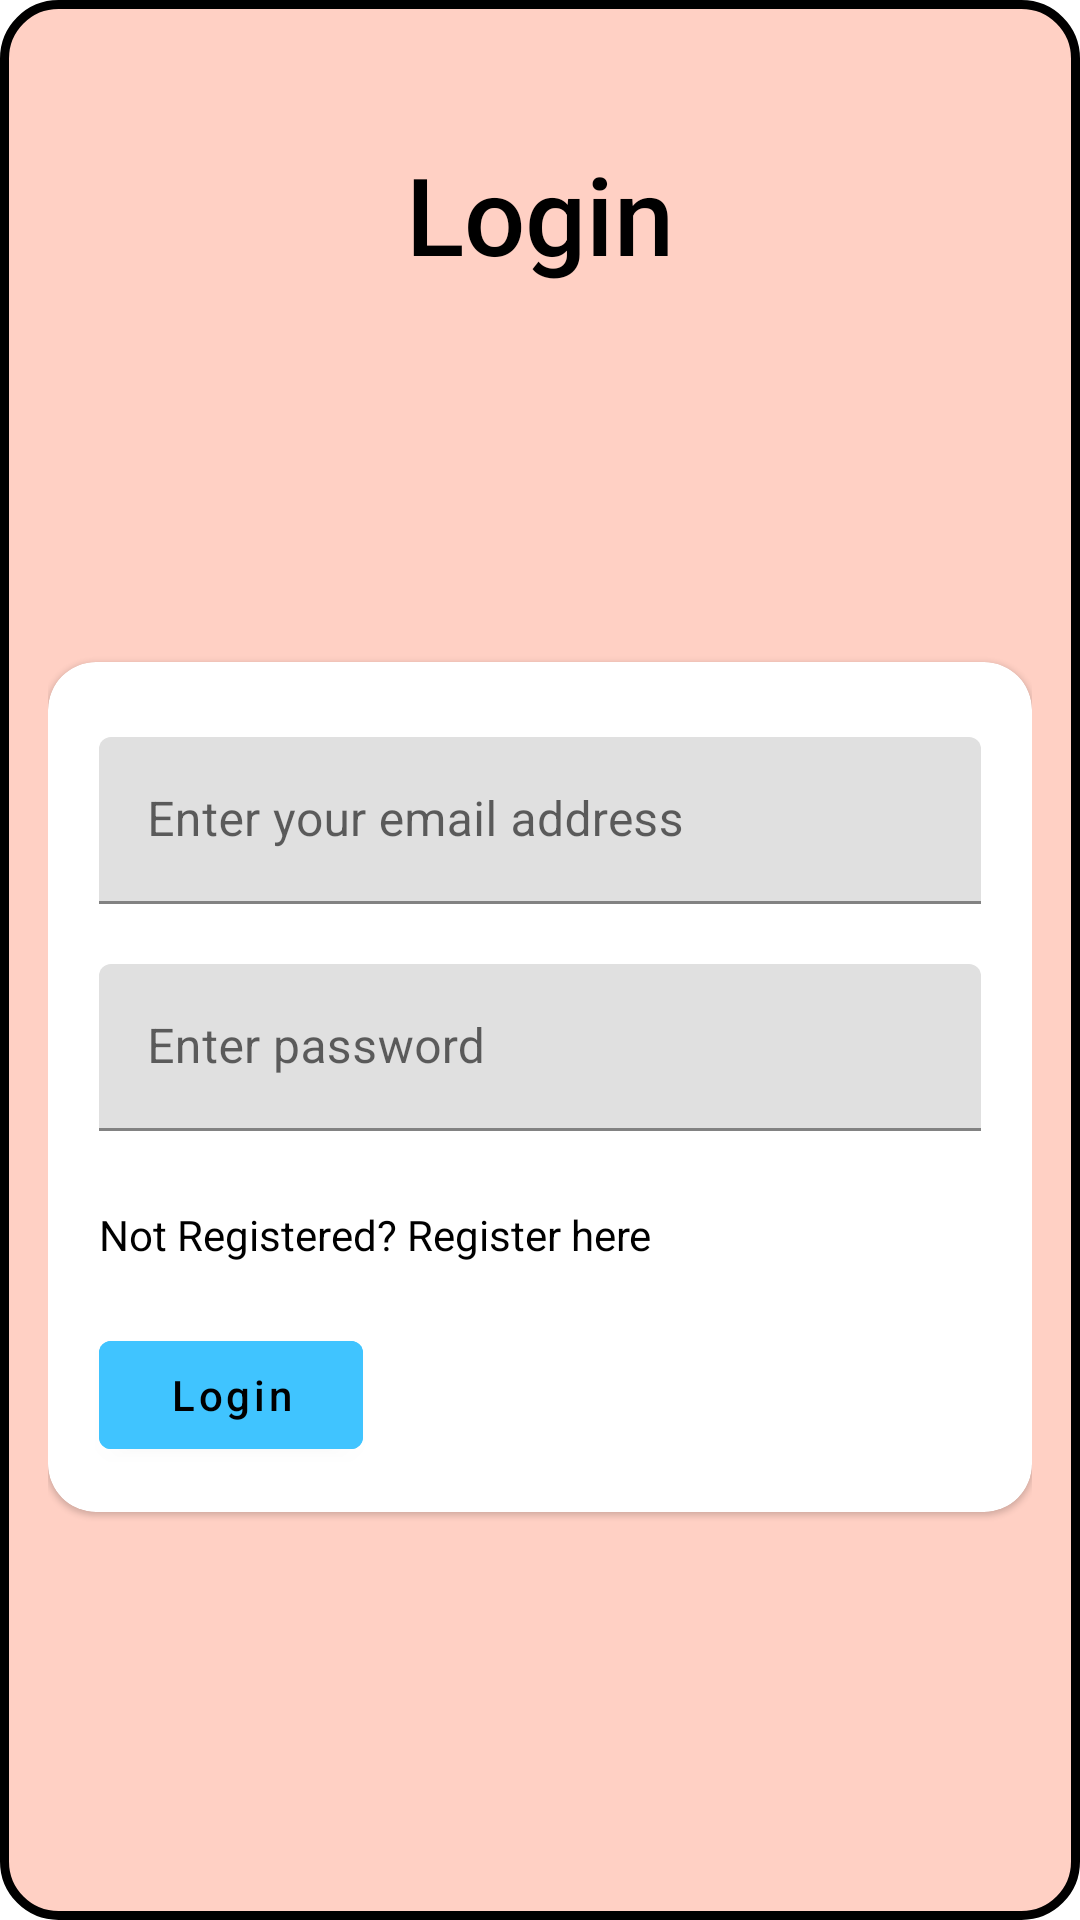

Android layout source for this screen:
<!-- AndroidManifest.xml: application theme Theme.WorkShops -->
<!-- res/layout/layoutlogin.xml -->
<?xml version="1.0" encoding="utf-8"?>
<androidx.constraintlayout.widget.ConstraintLayout xmlns:android="http://schemas.android.com/apk/res/android"
    xmlns:app="http://schemas.android.com/apk/res-auto"
    xmlns:tools="http://schemas.android.com/tools"
    android:layout_width="match_parent"
    android:layout_height="match_parent"
    android:background="@drawable/bglayout2"
    android:padding="16dp">

    <CheckedTextView
        android:id="@+id/loginPage"
        android:layout_width="wrap_content"
        android:layout_height="wrap_content"
        android:layout_marginTop="26dp"
        android:fontFamily="sans-serif-medium"
        android:padding="5dp"
        android:text="Login"
        android:textColor="@color/black"
        android:textSize="36sp"
        app:layout_constraintEnd_toEndOf="parent"
        app:layout_constraintStart_toStartOf="parent"
        app:layout_constraintTop_toTopOf="parent" />

    <com.google.android.material.card.MaterialCardView
        android:id="@+id/cardView"
        android:layout_width="match_parent"
        android:layout_height="wrap_content"
        android:backgroundTint="@color/white"
        android:clickable="true"
        android:elevation="30dp"
        app:cardCornerRadius="16dp"
        app:layout_constraintBottom_toBottomOf="parent"
        app:layout_constraintEnd_toEndOf="parent"
        app:layout_constraintStart_toStartOf="parent"
        app:layout_constraintTop_toBottomOf="@id/loginPage"
        app:layout_constraintWidth_percent="0.93">

        <ScrollView
            android:layout_width="match_parent"
            android:layout_height="match_parent">

            <androidx.constraintlayout.widget.ConstraintLayout
                android:layout_width="match_parent"
                android:layout_height="wrap_content"
                android:layout_margin="10dp"
                android:padding="5dp">

                <com.google.android.material.textfield.TextInputLayout
                    android:id="@+id/loginEmailLayout"
                    style="@style/ThemeOverlay.Material3.AutoCompleteTextView.OutlinedBox"
                    android:layout_width="match_parent"
                    android:layout_height="wrap_content"
                    android:layout_marginStart="2dp"
                    android:layout_marginTop="10dp"
                    android:layout_marginEnd="2dp"
                    android:hint="Enter your email address"
                    app:layout_constraintEnd_toEndOf="parent"
                    app:layout_constraintStart_toStartOf="parent"
                    app:layout_constraintTop_toTopOf="parent"
                    app:startIconTint="#3DB5FF">

                    <com.google.android.material.textfield.TextInputEditText
                        android:id="@+id/loginUserEmail"
                        android:layout_width="match_parent"
                        android:layout_height="wrap_content"
                        android:inputType="textEmailAddress" />

                </com.google.android.material.textfield.TextInputLayout>

                <com.google.android.material.textfield.TextInputLayout
                    android:id="@+id/loginUserPwdLayout"
                    style="@style/ThemeOverlay.Material3.AutoCompleteTextView.OutlinedBox"
                    android:layout_width="match_parent"
                    android:layout_height="wrap_content"
                    android:layout_marginStart="2dp"
                    android:layout_marginTop="20dp"
                    android:layout_marginEnd="2dp"
                    android:hint="Enter password"
                    app:layout_constraintEnd_toEndOf="parent"
                    app:layout_constraintStart_toStartOf="parent"
                    app:layout_constraintTop_toBottomOf="@id/loginEmailLayout"
                    app:startIconTint="#3DB5FF">

                    <com.google.android.material.textfield.TextInputEditText
                        android:id="@+id/loginUserPwd"
                        android:layout_width="match_parent"
                        android:layout_height="wrap_content"
                        android:inputType="textPassword" />

                </com.google.android.material.textfield.TextInputLayout>

                <CheckedTextView
                    android:id="@+id/notRegistered"
                    android:layout_width="wrap_content"
                    android:layout_height="wrap_content"
                    android:layout_marginStart="2dp"
                    android:layout_marginTop="25dp"
                    android:layout_marginEnd="2dp"
                    android:text="Not Registered? Register here"
                    android:textColor="@color/black"
                    app:layout_constraintStart_toStartOf="parent"
                    app:layout_constraintTop_toBottomOf="@id/loginUserPwdLayout" />

                <com.google.android.material.button.MaterialButton
                    android:id="@+id/loginUserBtn"
                    android:layout_width="wrap_content"
                    android:layout_height="wrap_content"
                    android:layout_marginStart="2dp"
                    android:layout_marginTop="20dp"
                    android:layout_marginEnd="2dp"
                    android:backgroundTint="#40C4FF"
                    android:text="Login"
                    android:textAllCaps="false"
                    android:textColor="@color/black"
                    app:layout_constraintStart_toStartOf="parent"
                    app:layout_constraintTop_toBottomOf="@id/notRegistered" />

                <ProgressBar
                    android:id="@+id/loginProgressBar"
                    android:layout_width="wrap_content"
                    android:layout_height="wrap_content"
                    android:layout_marginBottom="5dp"
                    android:indeterminateDrawable="@drawable/custom_progressbar"
                    android:indeterminateDuration="700"
                    android:progress="0"
                    android:visibility="gone"
                    app:layout_constraintBottom_toBottomOf="parent"
                    app:layout_constraintEnd_toEndOf="parent"
                    app:layout_constraintStart_toStartOf="parent" />

            </androidx.constraintlayout.widget.ConstraintLayout>

        </ScrollView>

    </com.google.android.material.card.MaterialCardView>

</androidx.constraintlayout.widget.ConstraintLayout>
<!-- resources referenced by this layout -->
<resources>
  <!-- drawable bglayout2 (drawable-v24) -->
  <?xml version="1.0" encoding="UTF-8"?>
  <layer-list xmlns:android="http://schemas.android.com/apk/res/android">
  
      <item>
          <shape android:shape="rectangle">
              <solid android:color="#FFD0C4" />
              <corners android:radius="18sp" />
              <stroke android:color="@color/black" android:width="3dp" />
          </shape>
      </item>
  
  </layer-list>
  <style name="Theme.WorkShops" parent="Theme.MaterialComponents.DayNight.NoActionBar">
          
          <item name="colorPrimary">#000000</item>
          <item name="colorPrimaryVariant">@color/purple_700</item>
          <item name="colorOnPrimary">@color/white</item>
          
          <item name="colorSecondary">@color/teal_200</item>
          <item name="colorSecondaryVariant">@color/teal_700</item>
          <item name="colorOnSecondary">@color/black</item>
          
          <item name="android:statusBarColor">#2962FF</item>
          
  
      </style>
  <!-- not gathered from this repository: default colours our renderer supplied (Android Studio template values) -->
  <color name="purple_700">#FF3700B3</color>
  <color name="teal_200">#FF03DAC5</color>
  <color name="teal_700">#FF018786</color>
  <color name="black">#FF000000</color>
  <color name="white">#FFFFFFFF</color>
</resources>
